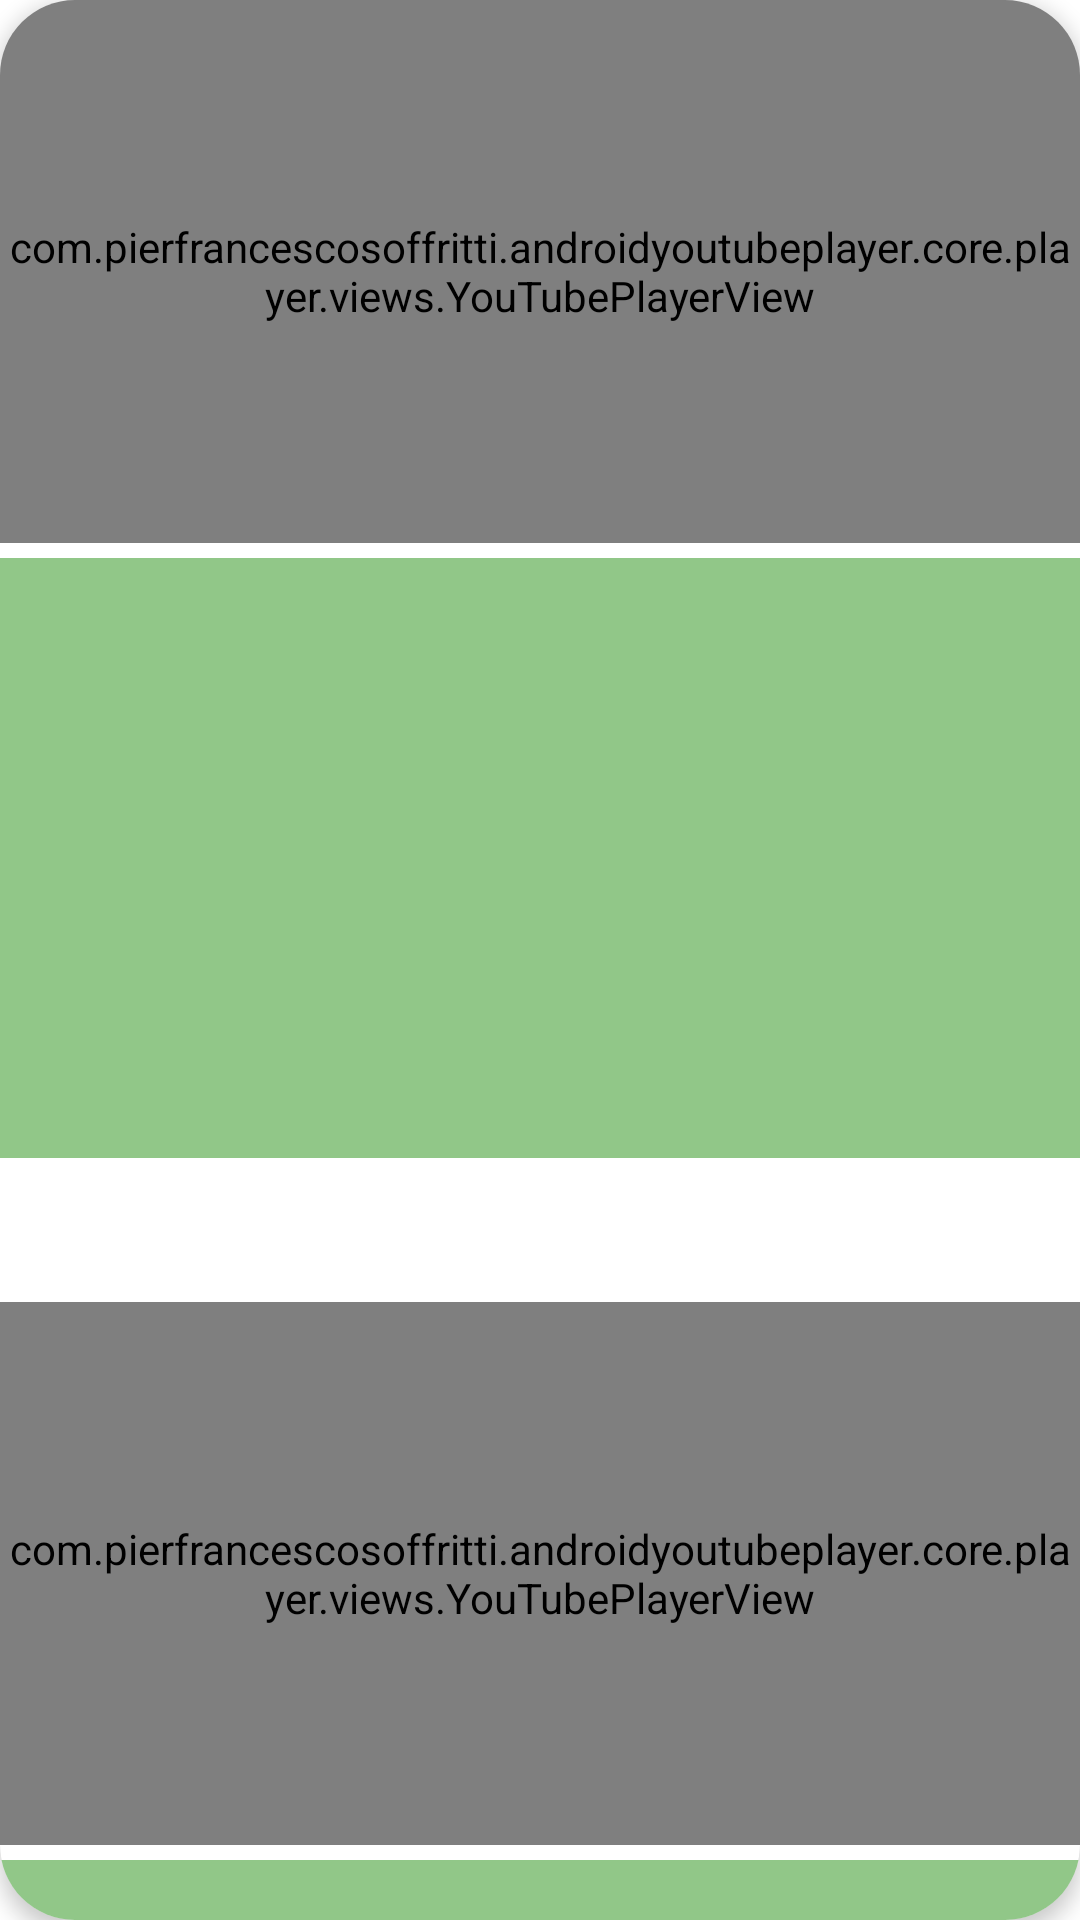

The Android layout XML behind this screen, and the referenced resources:
<!-- AndroidManifest.xml: application theme Theme.AppWudhu -->
<!-- res/layout/items_sholat.xml -->
<?xml version="1.0" encoding="utf-8"?>
<androidx.cardview.widget.CardView xmlns:android="http://schemas.android.com/apk/res/android"
    xmlns:app="http://schemas.android.com/apk/res-auto"
    xmlns:tools="http://schemas.android.com/tools"
    android:id="@+id/cv_item_sholat"
    android:layout_width="match_parent"
    android:layout_height="wrap_content"
    android:layout_marginBottom="10dp"
    android:orientation="vertical"
    app:cardCornerRadius="25dp"
    app:cardElevation="4dp"
    app:cardMaxElevation="4dp">

    <LinearLayout
        android:id="@+id/item_container"
        android:layout_width="match_parent"
        android:layout_height="wrap_content"
        android:orientation="vertical">


        <com.pierfrancescosoffritti.androidyoutubeplayer.core.player.views.YouTubePlayerView
            android:id="@+id/wv_url_youtube_gerakan1"
            android:layout_width="match_parent"
            android:layout_height="181dp"
            app:autoPlay="false" />

        <ImageView
            android:id="@+id/img_gerakan1"
            android:layout_width="match_parent"
            android:layout_height="200dp"
            android:layout_marginTop="5dp"
            android:layout_marginBottom="5dp"
            android:contentDescription="@string/image_sholat_gerakan_1"
            android:src="@color/green" />


        <TextView
            android:id="@+id/tv_sholat_gerakan1"
            android:layout_width="match_parent"
            android:layout_height="wrap_content"
            android:layout_marginStart="32dp"
            android:layout_marginTop="8dp"
            android:layout_marginEnd="32dp"
            android:textColor="@color/black"
            android:textSize="14sp"
            tools:text="Membaca Niat" />

        
        <com.pierfrancescosoffritti.androidyoutubeplayer.core.player.views.YouTubePlayerView
            android:id="@+id/wv_url_youtube_gerakan2"
            android:layout_width="match_parent"
            android:layout_height="181dp"
            android:layout_marginTop="16dp"
            app:autoPlay="false" />

        <ImageView
            android:id="@+id/img_gerakan2"
            android:layout_width="match_parent"
            android:layout_height="200dp"
            android:contentDescription="@string/image_sholat_gerakan_1"
            android:layout_marginTop="5dp"
            android:layout_marginBottom="5dp"
            android:src="@color/green" />

        <TextView
            android:id="@+id/tv_sholat_gerakan2"
            android:layout_width="match_parent"
            android:layout_height="wrap_content"
            android:layout_marginStart="32dp"
            android:layout_marginTop="8dp"
            android:layout_marginEnd="32dp"
            android:textColor="@color/black"
            android:textSize="14sp"
            tools:text="Membaca Niat" />

        
        <com.pierfrancescosoffritti.androidyoutubeplayer.core.player.views.YouTubePlayerView
            android:id="@+id/wv_url_youtube_gerakan3"
            android:layout_width="match_parent"
            android:layout_height="181dp"
            android:layout_marginTop="16dp"
            app:autoPlay="false" />

        <ImageView
            android:id="@+id/img_gerakan3"
            android:layout_width="match_parent"
            android:layout_height="200dp"
            android:src="@color/green"
            android:layout_marginTop="5dp"
            android:layout_marginBottom="5dp"
            android:contentDescription="@string/image_sholat_gerakan_1"
            />

        <TextView
            android:id="@+id/tv_sholat_gerakan3"
            android:layout_width="match_parent"
            android:layout_height="wrap_content"
            android:layout_marginStart="32dp"
            android:layout_marginTop="8dp"
            android:layout_marginEnd="32dp"
            android:textColor="@color/black"
            android:textSize="14sp"
            tools:text="Membaca Niat" />

        
        <com.pierfrancescosoffritti.androidyoutubeplayer.core.player.views.YouTubePlayerView
            android:id="@+id/wv_url_youtube_gerakan4"
            android:layout_width="match_parent"
            android:layout_height="181dp"
            android:layout_marginTop="16dp"
            app:autoPlay="false" />

        <ImageView
            android:id="@+id/img_gerakan4"
            android:layout_width="match_parent"
            android:layout_height="200dp"
            android:layout_marginTop="5dp"
            android:layout_marginBottom="5dp"
            android:src="@color/green"
            android:contentDescription="@string/image_sholat_gerakan_1"
            />

        <TextView
            android:id="@+id/tv_sholat_gerakan4"
            android:layout_width="match_parent"
            android:layout_height="wrap_content"
            android:layout_marginStart="32dp"
            android:layout_marginTop="8dp"
            android:layout_marginEnd="32dp"
            android:textColor="@color/black"
            android:textSize="14sp"
            tools:text="Membaca Niat" />

        

        <com.pierfrancescosoffritti.androidyoutubeplayer.core.player.views.YouTubePlayerView
            android:id="@+id/wv_url_youtube_gerakan5"
            android:layout_width="match_parent"
            android:layout_height="181dp"
            android:layout_marginTop="8dp"
            app:autoPlay="false" />

        <ImageView
            android:id="@+id/img_gerakan5"
            android:layout_width="match_parent"
            android:layout_height="200dp"
            android:src="@color/green"
            android:layout_marginTop="5dp"
            android:layout_marginBottom="5dp"
            android:contentDescription="@string/image_sholat_gerakan_1"
            />

        <TextView
            android:id="@+id/tv_sholat_gerakan5"
            android:layout_width="match_parent"
            android:layout_height="wrap_content"
            android:layout_marginStart="32dp"
            android:layout_marginTop="8dp"
            android:layout_marginEnd="32dp"
            android:textColor="@color/black"
            android:textSize="14sp"
            tools:text="Membaca Niat" />

        
        <com.pierfrancescosoffritti.androidyoutubeplayer.core.player.views.YouTubePlayerView
            android:id="@+id/wv_url_youtube_gerakan6"
            android:layout_width="match_parent"
            android:layout_height="181dp"
            android:layout_marginTop="16dp"
            app:autoPlay="false"
         />

        <ImageView
            android:id="@+id/img_gerakan6"
            android:layout_width="match_parent"
            android:layout_height="200dp"
            android:src="@color/green"
            android:layout_marginTop="5dp"
            android:layout_marginBottom="5dp"
            android:contentDescription="@string/image_sholat_gerakan_1"
            />

        <TextView
            android:id="@+id/tv_sholat_gerakan6"
            android:layout_width="match_parent"
            android:layout_height="wrap_content"
            android:layout_marginStart="32dp"
            android:layout_marginTop="8dp"
            android:layout_marginEnd="32dp"
            android:textColor="@color/black"
            android:textSize="14sp"
            tools:text="Membaca Niat" />

        
        <com.pierfrancescosoffritti.androidyoutubeplayer.core.player.views.YouTubePlayerView
            android:id="@+id/wv_url_youtube_gerakan7"
            android:layout_width="match_parent"
            android:layout_height="181dp"
            android:layout_marginTop="16dp"
            app:autoPlay="false" />

        <ImageView
            android:id="@+id/img_gerakan7"
            android:layout_width="match_parent"
            android:layout_height="200dp"
            android:src="@color/green"
            android:layout_marginTop="5dp"
            android:layout_marginBottom="5dp"
            android:contentDescription="@string/image_sholat_gerakan_1"
            />

        <TextView
            android:id="@+id/tv_sholat_gerakan7"
            android:layout_width="match_parent"
            android:layout_height="wrap_content"
            android:layout_marginStart="32dp"
            android:layout_marginTop="8dp"
            android:layout_marginEnd="32dp"
            android:textColor="@color/black"
            android:textSize="14sp"
            tools:text="Membaca Niat" />

    </LinearLayout>
</androidx.cardview.widget.CardView>
<!-- resources referenced by this layout -->
<resources>
  <color name="black">#FF000000</color>
  <color name="green">#91c788</color>
  <string name="image_sholat_gerakan_1">Image Sholat Gerakan 1</string>
  <style name="Theme.AppWudhu" parent="Theme.MaterialComponents.DayNight.DarkActionBar">
          
          <item name="colorPrimary">@color/darkGreen</item>
          <item name="colorPrimaryVariant">@color/green</item>
          <item name="colorOnPrimary">@color/green4</item>
          
          <item name="android:statusBarColor" tools:targetApi="l">?attr/colorPrimaryVariant</item>
          
      </style>
  <color name="darkGreen">#52734d</color>
  <color name="green4">#ddffbc</color>
</resources>
